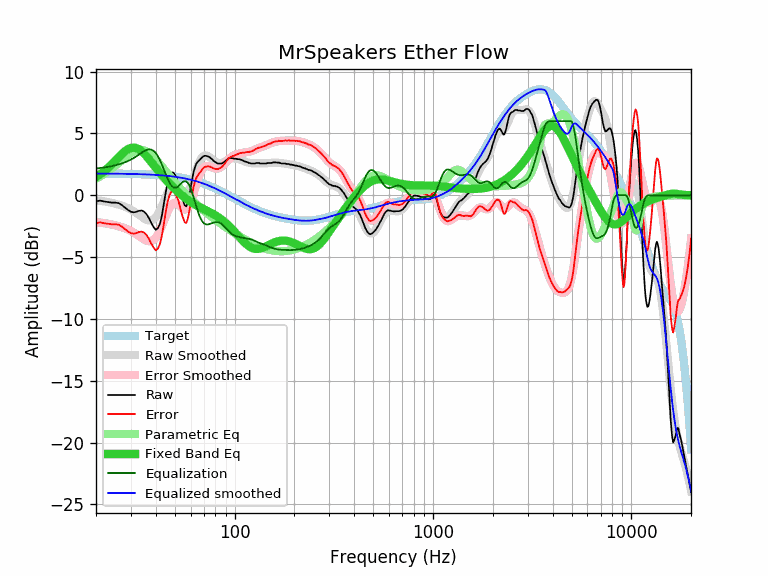

Data behind this chart, as committed beside it:
equalization, equalized_raw, equalized_smoothed, error, error_smoothed, frequency, parametric_eq, raw, smoothed, target
2.18, 1.70, 1.76, -2.24, -2.18, 20, 1.47, -0.48, -0.42, 1.76
2.21, 1.78, 1.76, -2.19, -2.21, 21, 1.70, -0.43, -0.45, 1.76
2.25, 1.75, 1.76, -2.26, -2.25, 22, 1.95, -0.50, -0.50, 1.76
2.30, 1.75, 1.75, -2.31, -2.30, 23, 2.22, -0.55, -0.55, 1.75
2.36, 1.77, 1.75, -2.34, -2.36, 24, 2.51, -0.59, -0.61, 1.75
2.43, 1.83, 1.75, -2.34, -2.43, 25, 2.80, -0.59, -0.68, 1.75
2.50, 1.87, 1.75, -2.38, -2.50, 26, 3.08, -0.63, -0.75, 1.75
2.58, 1.79, 1.74, -2.53, -2.58, 27, 3.34, -0.79, -0.84, 1.74
2.67, 1.68, 1.74, -2.73, -2.67, 28, 3.56, -0.99, -0.93, 1.74
2.77, 1.58, 1.73, -2.92, -2.77, 29, 3.73, -1.19, -1.04, 1.73
2.89, 1.56, 1.73, -3.06, -2.89, 30, 3.83, -1.33, -1.16, 1.73
3.02, 1.64, 1.72, -3.10, -3.02, 31, 3.86, -1.38, -1.29, 1.72
3.16, 1.83, 1.72, -3.05, -3.16, 32, 3.82, -1.33, -1.44, 1.72
3.31, 2.05, 1.71, -2.96, -3.31, 33, 3.71, -1.25, -1.59, 1.71
3.45, 2.22, 1.70, -2.94, -3.45, 34, 3.56, -1.23, -1.75, 1.70
3.58, 2.25, 1.70, -3.03, -3.58, 35, 3.36, -1.33, -1.88, 1.70
3.67, 2.13, 1.69, -3.23, -3.67, 36, 3.15, -1.54, -1.98, 1.69
3.72, 1.87, 1.68, -3.53, -3.72, 37, 2.92, -1.85, -2.04, 1.68
3.70, 1.46, 1.67, -3.91, -3.70, 38, 2.69, -2.24, -2.03, 1.67
3.60, 1.04, 1.66, -4.22, -3.60, 39, 2.46, -2.56, -1.94, 1.66
3.43, 0.64, 1.65, -4.44, -3.43, 40, 2.23, -2.79, -1.78, 1.65
3.17, 0.50, 1.64, -4.31, -3.17, 41, 2.02, -2.67, -1.53, 1.64
2.85, 0.53, 1.63, -3.95, -2.85, 42, 1.81, -2.32, -1.22, 1.63
2.47, 0.86, 1.61, -3.22, -2.47, 43, 1.61, -1.61, -0.86, 1.61
2.07, 1.42, 1.60, -2.25, -2.07, 44, 1.43, -0.65, -0.47, 1.60
1.68, 1.98, 1.58, -1.29, -1.68, 45, 1.25, 0.30, -0.09, 1.58
1.31, 2.41, 1.57, -0.47, -1.31, 46, 1.09, 1.10, 0.26, 1.57
1.01, 2.60, 1.55, 0.04, -1.01, 47, 0.93, 1.59, 0.54, 1.55
0.78, 2.62, 1.54, 0.30, -0.78, 48, 0.78, 1.84, 0.75, 1.54
0.65, 2.50, 1.52, 0.33, -0.65, 49, 0.64, 1.85, 0.87, 1.52
0.61, 2.27, 1.50, 0.16, -0.61, 50, 0.50, 1.66, 0.89, 1.50
0.64, 2.03, 1.48, -0.09, -0.64, 51, 0.37, 1.39, 0.84, 1.48
0.74, 1.78, 1.46, -0.42, -0.74, 52, 0.25, 1.04, 0.72, 1.46
0.86, 1.38, 1.44, -0.92, -0.86, 53, 0.13, 0.52, 0.57, 1.44
0.99, 0.95, 1.41, -1.46, -0.99, 54, 0.02, -0.04, 0.42, 1.41
1.10, 0.64, 1.39, -1.85, -1.10, 55, -0.09, -0.46, 0.29, 1.39
1.14, 0.33, 1.37, -2.18, -1.14, 56, -0.19, -0.81, 0.22, 1.37
1.12, 0.22, 1.34, -2.24, -1.12, 57, -0.28, -0.90, 0.22, 1.34
1.01, 0.41, 1.32, -1.92, -1.01, 58, -0.37, -0.60, 0.30, 1.32
0.82, 0.76, 1.29, -1.35, -0.82, 59, -0.45, -0.06, 0.47, 1.29
0.56, 1.17, 1.26, -0.65, -0.56, 60, -0.53, 0.61, 0.70, 1.26
0.24, 1.50, 1.23, 0.04, -0.24, 61, -0.61, 1.27, 1.00, 1.23
-0.13, 1.71, 1.20, 0.64, 0.13, 62, -0.68, 1.84, 1.33, 1.20
-0.50, 1.74, 1.17, 1.08, 0.50, 63, -0.75, 2.25, 1.67, 1.17
-0.88, 1.65, 1.14, 1.39, 0.88, 64, -0.81, 2.53, 2.02, 1.14
-1.22, 1.46, 1.11, 1.58, 1.22, 65, -0.87, 2.69, 2.33, 1.11
-1.53, 1.27, 1.07, 1.72, 1.53, 66, -0.92, 2.80, 2.61, 1.07
-1.79, 1.13, 1.04, 1.88, 1.79, 67, -0.98, 2.92, 2.83, 1.04
-2.00, 1.02, 1.01, 2.01, 2.00, 68, -1.03, 3.02, 3.01, 1.01
-2.16, 0.95, 0.97, 2.14, 2.16, 69, -1.08, 3.11, 3.13, 0.97
-2.26, 0.92, 0.93, 2.24, 2.26, 70, -1.13, 3.18, 3.20, 0.93
-2.33, 0.87, 0.90, 2.30, 2.33, 71, -1.18, 3.20, 3.22, 0.90
-2.36, 0.82, 0.86, 2.32, 2.36, 72, -1.22, 3.18, 3.22, 0.86
-2.36, 0.80, 0.82, 2.34, 2.36, 73, -1.27, 3.16, 3.18, 0.82
-2.34, 0.78, 0.78, 2.33, 2.34, 74, -1.32, 3.12, 3.13, 0.78
-2.32, 0.75, 0.75, 2.32, 2.32, 75, -1.37, 3.07, 3.06, 0.75
-2.28, 0.70, 0.71, 2.27, 2.28, 76, -1.42, 2.98, 2.99, 0.71
-2.25, 0.66, 0.67, 2.24, 2.25, 77, -1.47, 2.91, 2.91, 0.67
-2.22, 0.59, 0.63, 2.18, 2.22, 78, -1.52, 2.81, 2.84, 0.63
-2.19, 0.56, 0.59, 2.16, 2.19, 79, -1.57, 2.75, 2.78, 0.59
... 553 more rows
